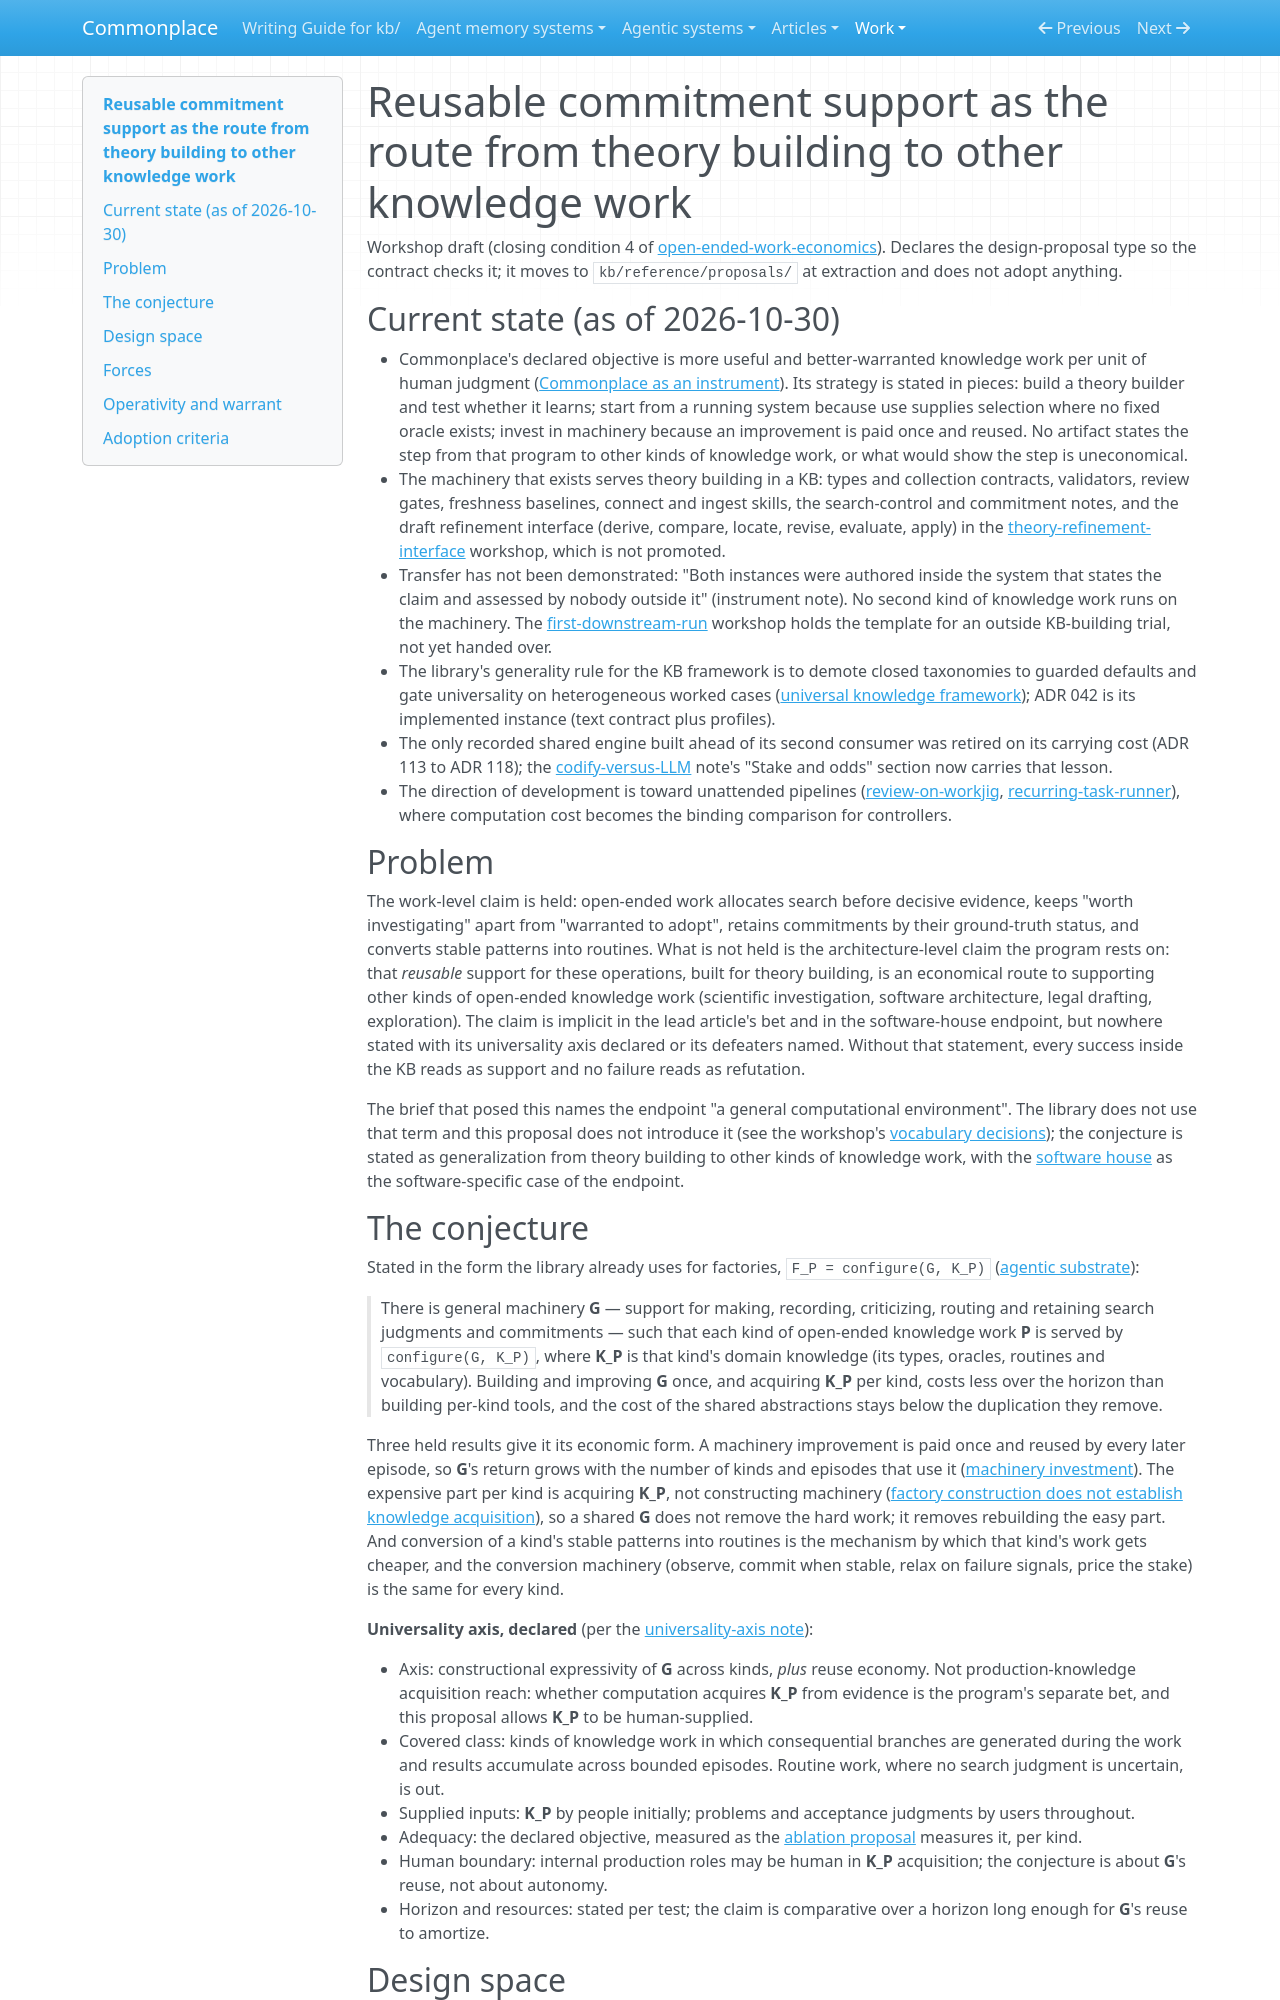

repository: zby/commonplace · page: work/open-ended-work-economics/architecture-proposal/index.html · generator: mkdocs

---
description: "Proposal: Commonplace's strategy as a testable conjecture — support for search judgments and commitments built for theory building generalizes to other kinds of knowledge work more economically than per-kind tools — with its defeaters"
type: reference/types/design-proposal.md
tags: [self-improving-systems, learning-theory]
---

# Reusable commitment support as the route from theory building to other knowledge work

Workshop draft (closing condition 4 of
[open-ended-work-economics](./README.md)). Declares the design-proposal
type so the contract checks it; it moves to `kb/reference/proposals/` at
extraction and does not adopt anything.

## Current state (as of 2026-10-30)

- Commonplace's declared objective is more useful and better-warranted
  knowledge work per unit of human judgment
  ([Commonplace as an instrument](../../reference/case-studies/commonplace-as-an-instrument.md)).
  Its strategy is stated in pieces: build a theory builder and test whether
  it learns; start from a running system because use supplies selection
  where no fixed oracle exists; invest in machinery because an improvement
  is paid once and reused. No artifact states the step from that program to
  other kinds of knowledge work, or what would show the step is uneconomical.
- The machinery that exists serves theory building in a KB: types and
  collection contracts, validators, review gates, freshness baselines,
  connect and ingest skills, the search-control and commitment notes, and
  the draft refinement interface (derive, compare, locate, revise,
  evaluate, apply) in the
  [theory-refinement-interface](../theory-refinement-interface/README.md)
  workshop, which is not promoted.
- Transfer has not been demonstrated: "Both instances were authored inside
  the system that states the claim and assessed by nobody outside it"
  (instrument note). No second kind of knowledge work runs on the
  machinery. The
  [first-downstream-run](../first-downstream-run/README.md) workshop holds
  the template for an outside KB-building trial, not yet handed over.
- The library's generality rule for the KB framework is to demote closed
  taxonomies to guarded defaults and gate universality on heterogeneous
  worked cases
  ([universal knowledge framework](../../theory/a-universal-knowledge-framework-demotes-content-taxonomies-to-defaults.md));
  ADR 042 is its implemented instance (text contract plus profiles).
- The only recorded shared engine built ahead of its second consumer was
  retired on its carrying cost (ADR 113 to ADR 118); the
  [codify-versus-LLM](../../theory/codify-versus-llm-decision-heuristics.md)
  note's "Stake and odds" section now carries that lesson.
- The direction of development is toward unattended pipelines
  ([review-on-workjig](../review-on-workjig/README.md),
  [recurring-task-runner](../recurring-task-runner/README.md)), where
  computation cost becomes the binding comparison for controllers.

## Problem

The work-level claim is held: open-ended work allocates search before
decisive evidence, keeps "worth investigating" apart from "warranted to
adopt", retains commitments by their ground-truth status, and converts
stable patterns into routines. What is not held is the architecture-level
claim the program rests on: that *reusable* support for these operations,
built for theory building, is an economical route to supporting other
kinds of open-ended knowledge work (scientific investigation, software
architecture, legal drafting, exploration). The claim is implicit in the
lead article's bet and in the software-house endpoint, but nowhere stated
with its universality axis declared or its defeaters named. Without that
statement, every success inside the KB reads as support and no failure
reads as refutation.

The brief that posed this names the endpoint "a general computational
environment". The library does not use that term and this proposal does
not introduce it (see the workshop's
[vocabulary decisions](./vocabulary.md)); the conjecture is stated as
generalization from theory building to other kinds of knowledge work, with
the [software house](../../theory/definitions/software-house.md) as the
software-specific case of the endpoint.

## The conjecture

Stated in the form the library already uses for factories,
`F_P = configure(G, K_P)`
([agentic substrate](../../theory/agentic-substrate-needs-family-specific-machinery-to-be-a-factory.md)):

> There is general machinery **G** — support for making, recording,
> criticizing, routing and retaining search judgments and commitments —
> such that each kind of open-ended knowledge work **P** is served by
> `configure(G, K_P)`, where **K_P** is that kind's domain knowledge
> (its types, oracles, routines and vocabulary). Building and improving
> **G** once, and acquiring **K_P** per kind, costs less over the horizon
> than building per-kind tools, and the cost of the shared abstractions
> stays below the duplication they remove.

Three held results give it its economic form. A machinery improvement is
paid once and reused by every later episode, so **G**'s return grows with
the number of kinds and episodes that use it
([machinery investment](../../theory/an-optimal-long-run-learning-strategy-invests-in-its-own-machinery.md)).
The expensive part per kind is acquiring **K_P**, not constructing
machinery
([factory construction does not establish knowledge acquisition](../../theory/factory-construction-does-not-establish-knowledge-acquisition.md)),
so a shared **G** does not remove the hard work; it removes rebuilding the
easy part. And conversion of a kind's stable patterns into routines is the
mechanism by which that kind's work gets cheaper, and the conversion
machinery (observe, commit when stable, relax on failure signals, price
the stake) is the same for every kind.

**Universality axis, declared** (per the
[universality-axis note](../../theory/universal-software-factory-needs-a-declared-universality-axis.md)):

- Axis: constructional expressivity of **G** across kinds, *plus* reuse
  economy. Not production-knowledge acquisition reach: whether computation
  acquires **K_P** from evidence is the program's separate bet, and this
  proposal allows **K_P** to be human-supplied.
- Covered class: kinds of knowledge work in which consequential branches
  are generated during the work and results accumulate across bounded
  episodes. Routine work, where no search judgment is uncertain, is out.
- Supplied inputs: **K_P** by people initially; problems and acceptance
  judgments by users throughout.
- Adequacy: the declared objective, measured as the
  [ablation proposal](../../reference/proposals/ablation-baselines-for-the-declared-objective.md)
  measures it, per kind.
- Human boundary: internal production roles may be human in **K_P**
  acquisition; the conjecture is about **G**'s reuse, not about autonomy.
- Horizon and resources: stated per test; the claim is comparative over a
  horizon long enough for **G**'s reuse to amortize.
